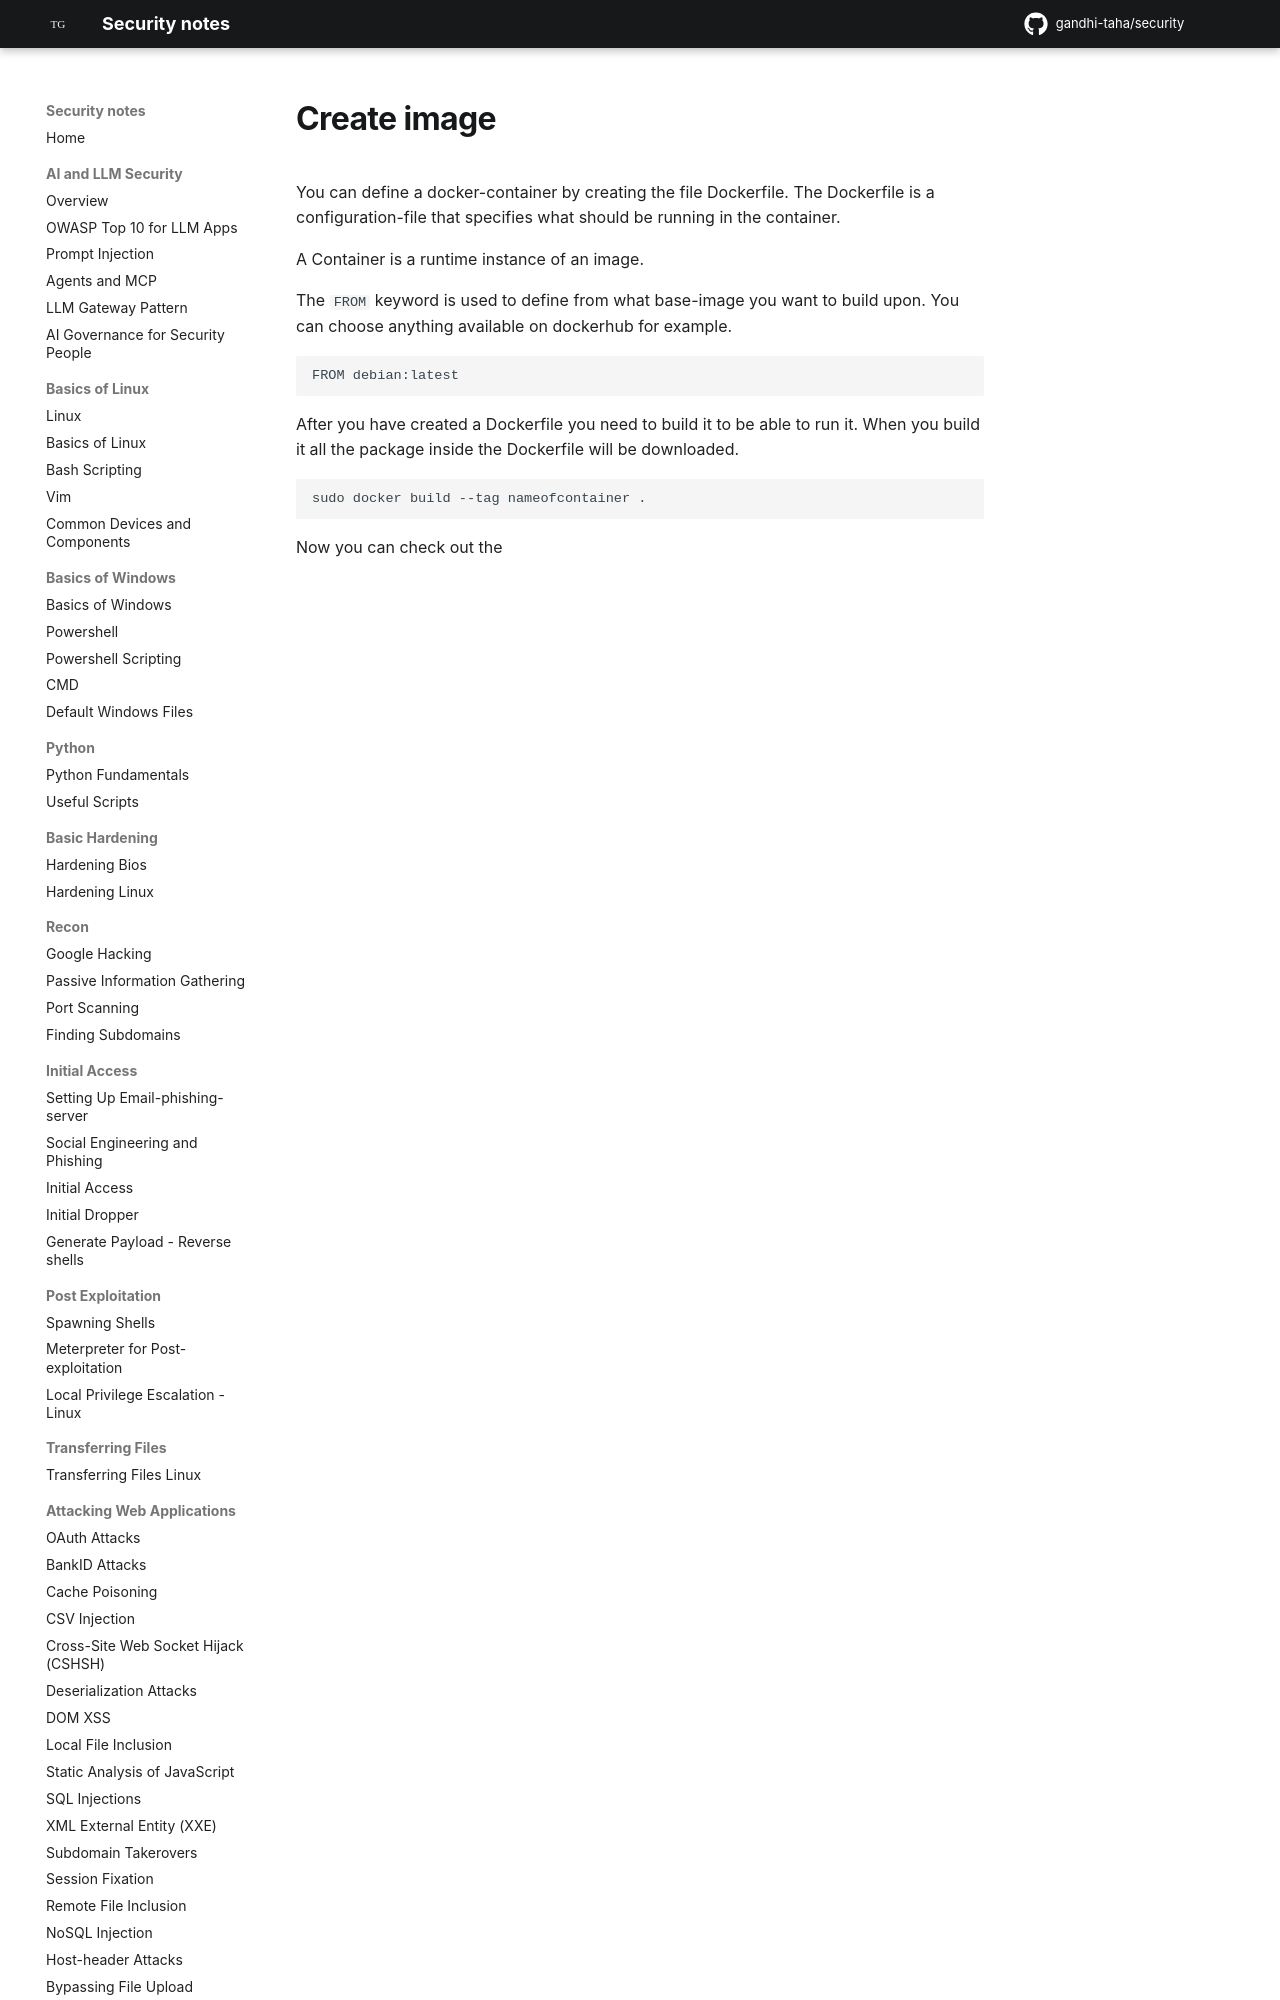

repository: gandhi-taha/security · page: attacking_kubernetes/basics_of_docker/index.html · generator: mkdocs




# Create image
You can define a docker-container by creating the file Dockerfile.
The Dockerfile is a configuration-file that specifies what should be running in the container.

A Container is a runtime instance of an image.
